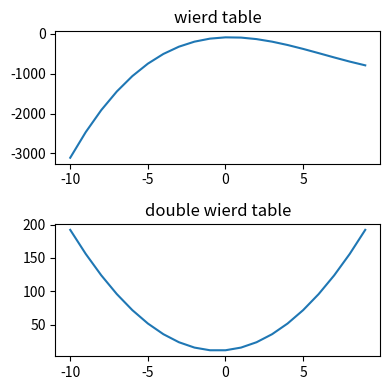

Write the Python code that produced this figure.
import matplotlib.pyplot as plt 
import numpy as np

x=np.linspace(-10,9,20)
y=x**3-19*x*x+12*x-90 
z=x*(x/0.5)+2*x+12

"""figure=plt.figure()  #figür oluşturduk

axes=figure.add_axes([0.1,0.1,0.8,0.8])  #sağdadan 0.2 soldan 0.2 yukardan ve aşşağıdan 0.8 kaydıracak konumunu

axes.plot(x,y,"r")
axes.set_xlabel("x axis")
axes.set_ylabel("ylabel")
axes.set_title("HELLO WORLD")


axes2=figure.add_axes([0.1,0.1,0.8,0.8])

axes2.plot(x,z,"g")
axes2.set_xlabel("x axis")
axes2.set_ylabel("ylabel")
axes2.set_title("HELLO WORLD")
"""

"""figure=plt.figure()
axes=figure.add_axes([0,0,1,1])
axes.plot(x,z,label="müko")
axes.plot(x,y,label="mükkkkkkkooo")
axes.legend()
"""




fig,axes=plt.subplots(nrows=2,ncols=1,figsize=(4,4))

axes[0].plot(x,y)
axes[0].set_title("wierd table")
axes[1].plot(x,z)
axes[1].set_title("double wierd table")

plt.tight_layout()  #tablolar biribirine karışmasın diye

fig.savefig("figure1.svg")


plt.show()
